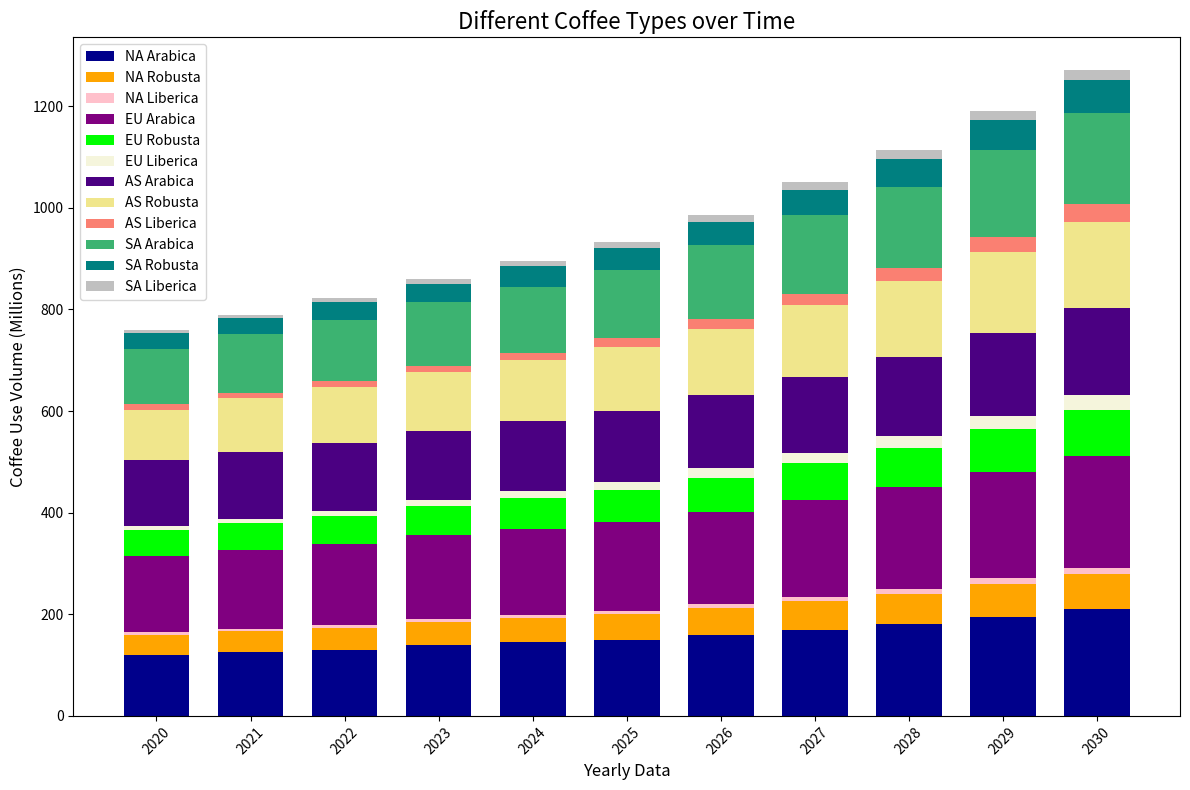

Write Python code to recreate this figure.
import matplotlib.pyplot as plt
import numpy as np

years = np.arange(2020, 2031)

north_america_arabica = [120, 125, 130, 140, 145, 150, 160, 170, 180, 195, 210]
north_america_robusta = [40, 42, 43, 45, 47, 50, 53, 56, 60, 65, 70]
north_america_liberica = [5, 5, 5, 6, 6, 7, 8, 9, 10, 11, 12]

europe_arabica = [150, 155, 160, 165, 170, 175, 180, 190, 200, 210, 220]
europe_robusta = [50, 52, 55, 57, 60, 63, 67, 72, 77, 83, 90]
europe_liberica = [8, 9, 10, 12, 14, 16, 19, 21, 24, 27, 30]

asia_arabica = [130, 132, 134, 136, 138, 140, 145, 150, 155, 162, 170]
asia_robusta = [100, 105, 110, 115, 120, 125, 130, 140, 150, 160, 170]
asia_liberica = [10, 11, 12, 13, 15, 17, 20, 23, 26, 30, 35]

south_america_arabica = [110, 115, 120, 125, 130, 135, 145, 155, 160, 170, 180]
south_america_robusta = [30, 32, 35, 37, 40, 42, 45, 50, 55, 60, 65]
south_america_liberica = [6, 7, 8, 9, 10, 12, 14, 15, 17, 18, 20]

cumulative_north_america = np.array(north_america_arabica) + np.array(north_america_robusta) + np.array(north_america_liberica)
cumulative_europe = cumulative_north_america + np.array(europe_arabica) + np.array(europe_robusta) + np.array(europe_liberica)
cumulative_asia = cumulative_europe + np.array(asia_arabica) + np.array(asia_robusta) + np.array(asia_liberica)
cumulative_south_america = cumulative_asia + np.array(south_america_arabica) + np.array(south_america_robusta) + np.array(south_america_liberica)

fig, ax = plt.subplots(figsize=(12, 8))

ax.bar(years, north_america_arabica, color='darkblue', label='NA Arabica', width=0.7)
ax.bar(years, north_america_robusta, bottom=north_america_arabica, color='orange', label='NA Robusta', width=0.7)
ax.bar(years, north_america_liberica, bottom=np.array(north_america_arabica) + np.array(north_america_robusta), color='pink', label='NA Liberica', width=0.7)

ax.bar(years, europe_arabica, bottom=np.array(cumulative_north_america), color='purple', label='EU Arabica', width=0.7)
ax.bar(years, europe_robusta, bottom=np.array(cumulative_north_america) + np.array(europe_arabica), color='lime', label='EU Robusta', width=0.7)
ax.bar(years, europe_liberica, bottom=np.array(cumulative_north_america) + np.array(europe_arabica) + np.array(europe_robusta), color='beige', label='EU Liberica', width=0.7)

ax.bar(years, asia_arabica, bottom=np.array(cumulative_europe), color='indigo', label='AS Arabica', width=0.7)
ax.bar(years, asia_robusta, bottom=np.array(cumulative_europe) + np.array(asia_arabica), color='khaki', label='AS Robusta', width=0.7)
ax.bar(years, asia_liberica, bottom=np.array(cumulative_europe) + np.array(asia_arabica) + np.array(asia_robusta), color='salmon', label='AS Liberica', width=0.7)

ax.bar(years, south_america_arabica, bottom=np.array(cumulative_asia), color='mediumseagreen', label='SA Arabica', width=0.7)
ax.bar(years, south_america_robusta, bottom=np.array(cumulative_asia) + np.array(south_america_arabica), color='teal', label='SA Robusta', width=0.7)
ax.bar(years, south_america_liberica, bottom=np.array(cumulative_asia) + np.array(south_america_arabica) + np.array(south_america_robusta), color='silver', label='SA Liberica', width=0.7)

ax.set_xlabel("Yearly Data", fontsize=12)
ax.set_ylabel("Coffee Use Volume (Millions)", fontsize=12)
ax.set_title("Different Coffee Types over Time", fontsize=16)

plt.xticks(years, rotation=45)
plt.legend(loc='upper left')
plt.tight_layout()
plt.show()
